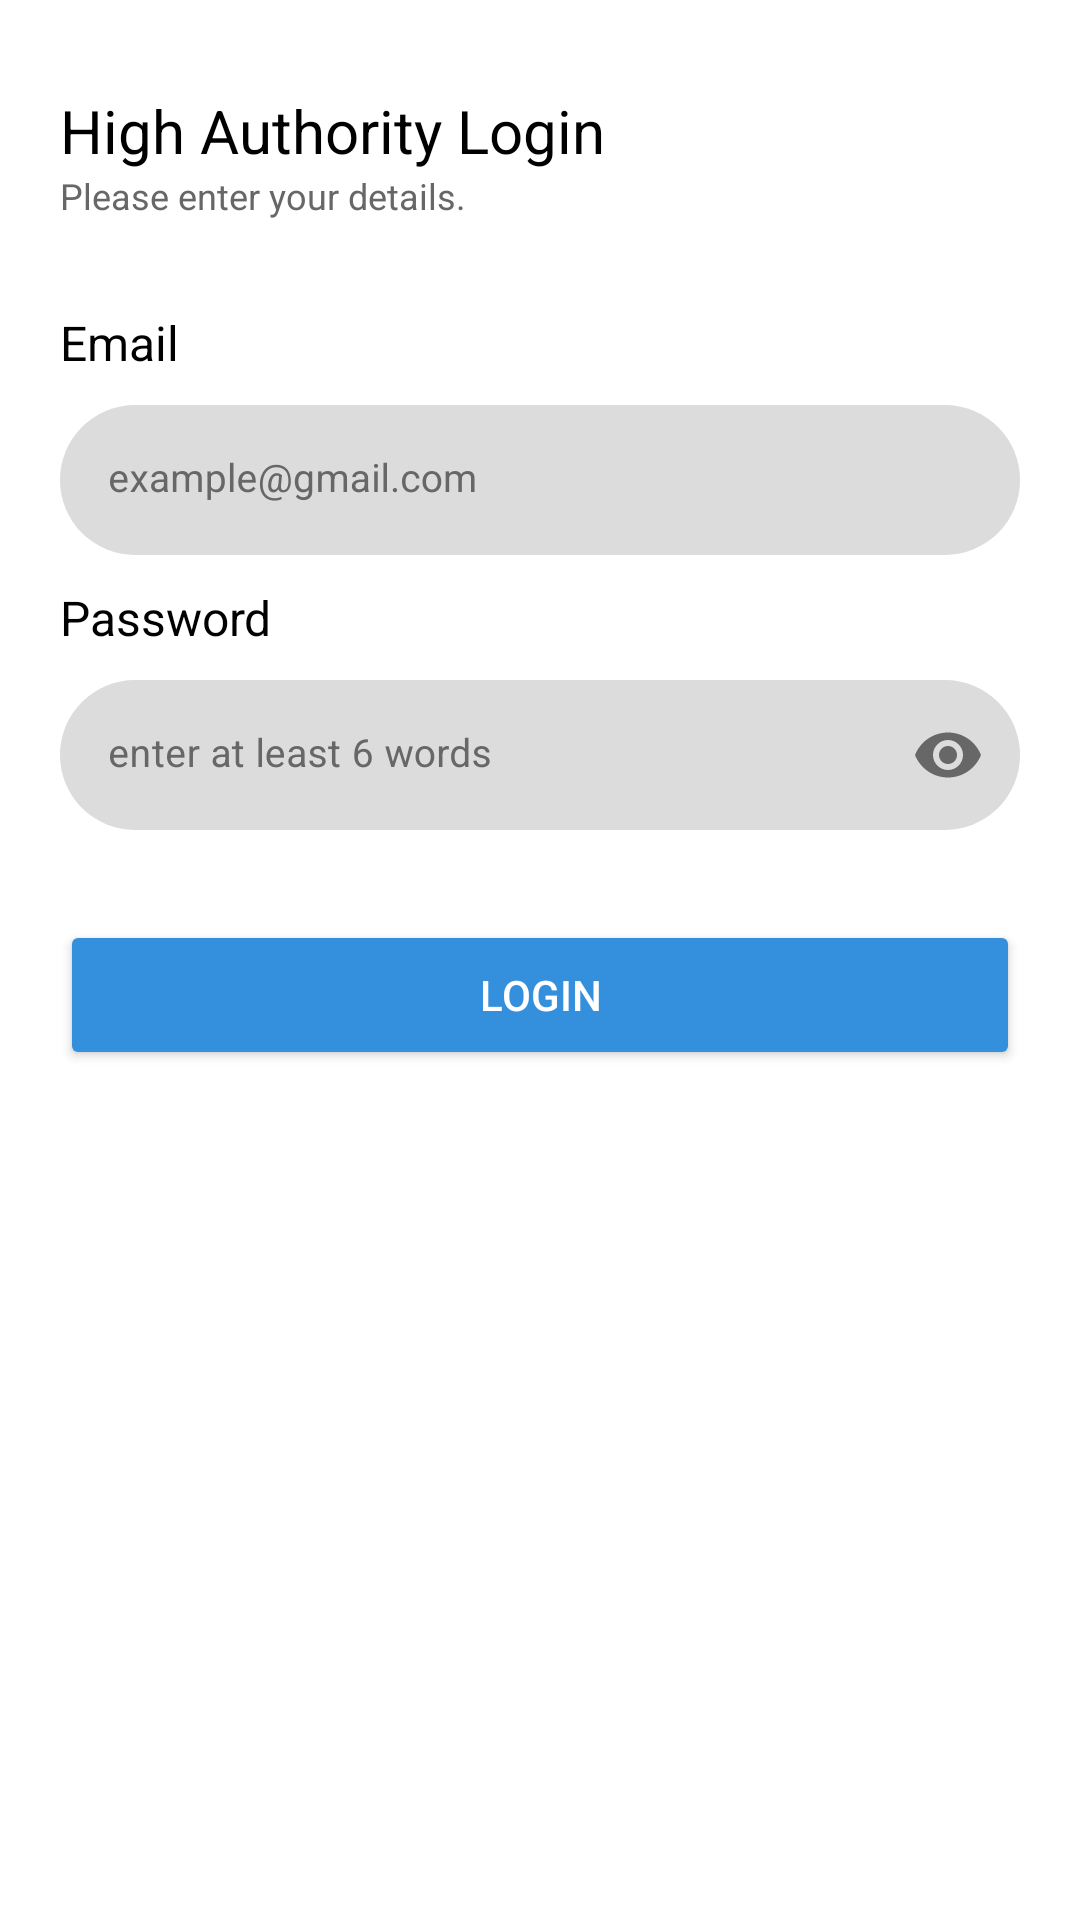

Reconstruct the res/layout file that produces this screen, plus the resources it refers to.
<!-- AndroidManifest.xml: application theme Theme.ALERTIFY_MAIN_ADMIN -->
<!-- res/layout/login.xml -->
<?xml version="1.0" encoding="utf-8"?>
<ScrollView
    xmlns:android="http://schemas.android.com/apk/res/android"
    xmlns:app="http://schemas.android.com/apk/res-auto"
    android:layout_width="match_parent"
    android:layout_height="match_parent">

    <RelativeLayout
        android:layout_width="match_parent"
        android:layout_height="match_parent"
        android:paddingBottom="20dp">


        <TextView
            android:id="@+id/txt_alertify_main_admin"
            android:layout_width="wrap_content"
            android:layout_height="wrap_content"
            android:layout_marginStart="20dp"
            android:layout_marginTop="30dp"
            android:text="High Authority Login"
            android:textColor="@color/black"
            android:textSize="20sp"
            />

        <TextView
            android:id="@+id/txt_detail"
            android:layout_width="wrap_content"
            android:layout_height="wrap_content"
            android:layout_below="@+id/txt_alertify_main_admin"
            android:layout_marginStart="20dp"
            android:text="Please enter your details."
            android:textColor="@color/hint_clr"
            android:textSize="12sp" />

        

        <TextView
            android:id="@+id/email_heading"
            android:layout_width="wrap_content"
            android:layout_height="wrap_content"
            android:layout_below="@+id/txt_detail"
            android:layout_marginStart="20dp"
            android:layout_marginTop="30dp"
            android:text="Email"
            android:textColor="@color/black"
            android:textSize="16sp"
             />

        <com.google.android.material.textfield.TextInputLayout
            android:id="@+id/email_layout"
            android:layout_width="match_parent"
            android:layout_height="50sp"
            android:layout_below="@+id/email_heading"
            android:layout_marginStart="20dp"
            android:layout_marginTop="10dp"
            android:layout_marginEnd="20dp"
            android:hint="example@gmail.com"
            android:textColorHint="@color/hint_clr"
            app:boxBackgroundColor="@color/material_txt_field_bg_clr"
            app:boxCornerRadiusBottomEnd="25dp"
            app:boxCornerRadiusBottomStart="25dp"
            app:boxCornerRadiusTopEnd="25dp"
            app:boxCornerRadiusTopStart="25dp"
            app:boxStrokeWidth="0dp"
            app:boxStrokeWidthFocused="0dp"
            app:hintTextColor="@color/hint_clr"
            >

            <com.google.android.material.textfield.TextInputEditText
                android:id="@+id/email"
                android:layout_width="match_parent"
                android:layout_height="wrap_content"
                android:inputType="textEmailAddress"
                android:textColor="@color/txt_field_txt_clr"
                android:textSize="13sp"
                />

        </com.google.android.material.textfield.TextInputLayout>


        

        

        <TextView
            android:id="@+id/password_heading"
            android:layout_width="wrap_content"
            android:layout_height="wrap_content"
            android:layout_below="@+id/email_layout"
            android:layout_marginStart="20dp"
            android:layout_marginTop="10dp"
            android:text="Password"
            android:textColor="@color/black"
            android:textSize="16sp"
            />

        <com.google.android.material.textfield.TextInputLayout
            android:id="@+id/password_layout"
            android:layout_width="match_parent"
            android:layout_height="50sp"
            android:layout_below="@id/password_heading"
            android:layout_marginStart="20dp"
            android:layout_marginTop="10dp"
            android:layout_marginEnd="20dp"
            android:hint="enter at least 6 words"
            android:textColorHint="@color/hint_clr"
            app:boxBackgroundColor="@color/material_txt_field_bg_clr"
            app:boxCornerRadiusBottomEnd="25dp"
            app:boxCornerRadiusBottomStart="25dp"
            app:boxCornerRadiusTopEnd="25dp"
            app:boxCornerRadiusTopStart="25dp"
            app:boxStrokeWidth="0dp"
            app:boxStrokeWidthFocused="0dp"
            app:cornerRadius="25dp"
            app:endIconMode="password_toggle"
            app:endIconTint="@color/hint_clr"
            app:hintTextColor="@color/hint_clr">

            <com.google.android.material.textfield.TextInputEditText
                android:id="@+id/password"
                android:layout_width="match_parent"
                android:layout_height="wrap_content"
                android:inputType="textPassword"
                android:textColor="@color/txt_field_txt_clr"
                android:textSize="13sp" />

        </com.google.android.material.textfield.TextInputLayout>

        

        

        <Button
            android:id="@+id/loginBtn"
            android:layout_width="match_parent"
            android:layout_height="50sp"
            android:layout_below="@id/password_layout"
            android:layout_marginStart="20dp"
            android:layout_marginTop="30dp"
            android:layout_marginEnd="20dp"
            android:backgroundTint="@color/app_color"
            android:text="login"
            app:cornerRadius="25dp"
            android:textColor="@color/white"
            />

        

    </RelativeLayout>
</ScrollView>
<!-- resources referenced by this layout -->
<resources>
  <color name="app_color">#3490dc</color>
  <color name="black">#FF000000</color>
  <color name="hint_clr">#676767</color>
  <color name="material_txt_field_bg_clr">#DCDCDC</color>
  <color name="txt_field_txt_clr">#FF000000</color>
  <color name="white">#FFFFFFFF</color>
  <style name="Theme.ALERTIFY_MAIN_ADMIN" parent="Theme.MaterialComponents.Light.NoActionBar">
          
          <item name="colorPrimary">@color/app_color</item>
          <item name="colorPrimaryVariant">@color/app_color</item>
          <item name="colorOnPrimary">@color/white</item>
          
          <item name="colorSecondary">@color/app_color</item>
          <item name="colorSecondaryVariant">@color/app_color</item>
          <item name="colorOnSecondary">@color/black</item>
          
          <item name="android:statusBarColor">@color/app_color</item>
  
          
  
          
          <item name="android:windowDisablePreview">true</item>
  
      </style>
</resources>
